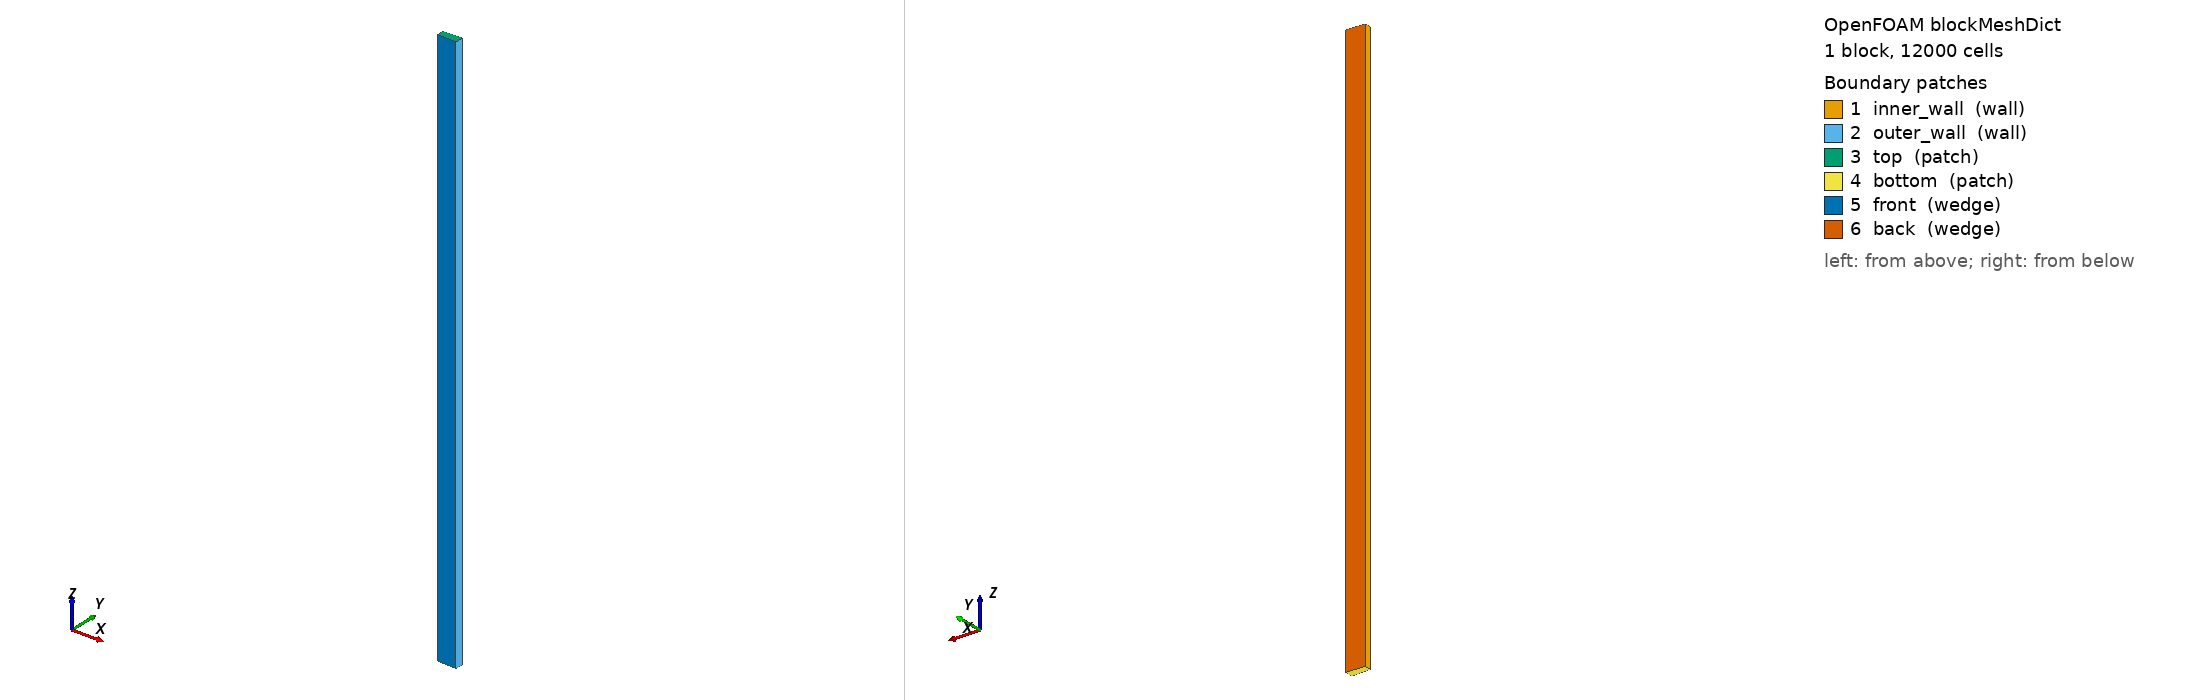

OpenFOAM case: the mesh blockMesh builds from blockMeshDict, 1 block(s), 12000 cells. Boundary patches (legend numbers): 1 inner_wall (wall), 2 outer_wall (wall), 3 top (patch), 4 bottom (patch), 5 front (wedge), 6 back (wedge). Left view from above one corner, right view from below the opposite corner. Boundary conditions: 2 field file(s) under 0/ or 0.orig/; 6 of 6 drawn patches have an entry in a shipped field file.

=== system/blockMeshDict ===
/*--------------------------------*- C++ -*----------------------------------*\
| =========                 |                                                 |
| \\      /  F ield         | OpenFOAM: The Open Source CFD Toolbox           |
|  \\    /   O peration     | Version:  v2506                                 |
|   \\  /    A nd           | Website:  www.openfoam.com                      |
|    \\/     M anipulation  |                                                 |
\*---------------------------------------------------------------------------*/
FoamFile
{
    version     2.0;
    format      ascii;
    class       dictionary;
    object      blockMeshDict;
}
// * * * * * * * * * * * * * * * * * * * * * * * * * * * * * * * * * * * * * //

// Geometry (Lopez-Guajardo reactor):
//   Inner radius:  0.0254 m   (25.4 mm)
//   Outer radius:  0.03175 m  (31.75 mm)
//   Gap:           0.00635 m  (6.35 mm)
//   Height:        0.1905 m   (190.5 mm)
//   Aspect ratio:  30
//   Radius ratio:  0.8
//   Wedge angle:   5 degrees (half-angle 2.5 deg)
//
//   cos(2.5 deg) = 0.9990482
//   sin(2.5 deg) = 0.0436194

convertToMeters 1;

vertices
(
    // Bottom (z = -0.09525), -y wedge face
    ( 0.02537582 -0.00110793 -0.09525)   // 0  inner, -2.5 deg
    ( 0.03171978 -0.00138492 -0.09525)   // 1  outer, -2.5 deg

    // Bottom (z = -0.09525), +y wedge face
    ( 0.03171978  0.00138492 -0.09525)   // 2  outer, +2.5 deg
    ( 0.02537582  0.00110793 -0.09525)   // 3  inner, +2.5 deg

    // Top (z = 0.09525), -y wedge face
    ( 0.02537582 -0.00110793  0.09525)   // 4  inner, -2.5 deg
    ( 0.03171978 -0.00138492  0.09525)   // 5  outer, -2.5 deg

    // Top (z = 0.09525), +y wedge face
    ( 0.03171978  0.00138492  0.09525)   // 6  outer, +2.5 deg
    ( 0.02537582  0.00110793  0.09525)   // 7  inner, +2.5 deg
);

blocks
(
    //                              radial  azimuthal  axial
    hex (0 1 2 3 4 5 6 7)          (20     1          600) simpleGrading (1 1 1)
);

edges
(
    // Bottom arcs (midpoint on the x-axis, y=0)
    arc 0 3  (0.0254   0  -0.09525)
    arc 1 2  (0.03175  0  -0.09525)

    // Top arcs
    arc 4 7  (0.0254   0   0.09525)
    arc 5 6  (0.03175  0   0.09525)
);

boundary
(
    inner_wall
    {
        type wall;
        faces
        (
            (0 4 7 3)
        );
    }
    outer_wall
    {
        type wall;
        faces
        (
            (1 2 6 5)
        );
    }
    top
    {
        type patch;
        faces
        (
            (4 5 6 7)
        );
    }
    bottom
    {
        type patch;
        faces
        (
            (0 3 2 1)
        );
    }
    front
    {
        type wedge;
        faces
        (
            (0 1 5 4)
        );
    }
    back
    {
        type wedge;
        faces
        (
            (3 7 6 2)
        );
    }
);

// ************************************************************************* //


=== system/controlDict ===
/*--------------------------------*- C++ -*----------------------------------*\
| =========                 |                                                 |
| \\      /  F ield         | OpenFOAM: The Open Source CFD Toolbox           |
|  \\    /   O peration     | Version:  2506                                  |
|   \\  /    A nd           | Website:  www.openfoam.com                      |
|    \\/     M anipulation  |                                                 |
\*---------------------------------------------------------------------------*/
// * * * * * * * * * * * * * * * * * * * * * * * * * * * * * * * * * * * * * //
FoamFile
{
    version         2;
    format          ascii;
    class           dictionary;
    location        "system";
    object          controlDict;
}

application     pimpleFoam;

startFrom       latestTime;

stopAt          endTime;

endTime         0;

deltaT          0.001;

writeControl    runTime;

writeInterval   0.001;

purgeWrite      0;

writeFormat     ascii;

writePrecision  9;

writeCompression no;

timeFormat      general;

timePrecision   9;

runTimeModifiable no;

functions
{
    scalarTransport
    {
        type            scalarTransport;
        libs            ( solverFunctionObjects );
        field           C;
        resetOnStartUp  false;
        schemesField    C;
        D               1e-09;
        nCorr           1;
    }
    rlMetrics
    {
        type            coded;
        libs            ( utilityFunctionObjects );
        name            rlMetrics;
        codeOptions     #{
            -I$(LIB_SRC)/TurbulenceModels/turbulenceModels/lnInclude \
            -I$(LIB_SRC)/TurbulenceModels/incompressible/lnInclude \
            -I$(LIB_SRC)/transportModels \
            -I$(LIB_SRC)/transportModels/incompressible/lnInclude
        #};
        codeLibs        #{
            -lincompressibleTurbulenceModels \
            -lturbulenceModels \
            -lincompressibleTransportModels
        #};
        codeInclude     #{
            #include "turbulentTransportModel.H"
        #};
        codeExecute     #{
            const fvMesh& mesh = dynamic_cast<const fvMesh&>(this->mesh());
            const Time&   runTime = mesh.time();

            const volScalarField& C = mesh.lookupObject<volScalarField>("C");
            const volVectorField& U = mesh.lookupObject<volVectorField>("U");

            // ---------- 20 radial bins at the bottom outlet ----------
            const label bottomID = mesh.boundaryMesh().findPatchID("bottom");
            const scalar Rin  = 0.0254;
            const scalar Rout = 0.03175;
            const label  nBins = 20;
            scalarField  binC(nBins, 0.0);
            scalarField  binVz(nBins, 0.0);
            scalarField  binW(nBins, 0.0);

            if (bottomID >= 0)
            {
                const scalarField& Cb = C.boundaryField()[bottomID];
                const vectorField& Ub = U.boundaryField()[bottomID];
                const vectorField& Cf = mesh.Cf().boundaryField()[bottomID];
                const scalarField  magSf(mag(mesh.Sf().boundaryField()[bottomID]));

                forAll(Cb, i)
                {
                    scalar r = sqrt(sqr(Cf[i].x()) + sqr(Cf[i].y()));
                    label  b = label((r - Rin) / (Rout - Rin) * nBins);
                    if (b < 0) b = 0;
                    if (b >= nBins) b = nBins - 1;
                    binC[b]  += Cb[i] * magSf[i];
                    binVz[b] += Ub[i].z() * magSf[i];
                    binW[b]  += magSf[i];
                }
            }
            reduce(binC,  sumOp<scalarField>());
            reduce(binVz, sumOp<scalarField>());
            reduce(binW,  sumOp<scalarField>());
            forAll(binC, b)
            {
                if (binW[b] > SMALL)
                {
                    binC[b]  /= binW[b];
                    binVz[b] /= binW[b];
                }
            }

            // ---------- Viscous torque on the inner cylinder ----------
            const label innerID = mesh.boundaryMesh().findPatchID("inner_wall");

            const incompressible::turbulenceModel& turb =
                mesh.lookupObject<incompressible::turbulenceModel>
                ("turbulenceProperties");

            tmp<volSymmTensorField> tdevReff = turb.devReff();
            const volSymmTensorField& devReff = tdevReff();

            vector M(vector::zero);
            if (innerID >= 0)
            {
                const vectorField& Sf  = mesh.Sf().boundaryField()[innerID];
                const vectorField& Cf  = mesh.Cf().boundaryField()[innerID];
                const symmTensorField& tauB = devReff.boundaryField()[innerID];

                forAll(Sf, i)
                {
                    M += (Cf[i] ^ (tauB[i] & Sf[i]));
                }
            }
            reduce(M, sumOp<vector>());

            // ---------- Log: t, Mz (kinematic), C and Vz values ----------
            Info<< "METRICS t=" << runTime.value()
                << " Mz_kin=" << M.z();
            forAll(binC, b)
            {
                Info<< " C" << b << "=" << binC[b];
            }
            forAll(binVz, b)
            {
                Info<< " Vz" << b << "=" << binVz[b];
            }
            Info<< endl;
        #};
    }
}


// ************************************************************************* //


=== 0.orig/C ===
/*--------------------------------*- C++ -*----------------------------------*\
| =========                 |                                                 |
| \\      /  F ield         | OpenFOAM: The Open Source CFD Toolbox           |
|  \\    /   O peration     | Version:  v2506                                 |
|   \\  /    A nd           | Web:      www.openfoam.com                      |
|    \\/     M anipulation  |                                                 |
\*---------------------------------------------------------------------------*/
FoamFile
{
    version     2.0;
    format      ascii;
    class       volScalarField;
    object      C;
}
// * * * * * * * * * * * * * * * * * * * * * * * * * * * * * * * * * * * * * //

dimensions      [0 0 0 0 0 0 0];

internalField   uniform 0;

boundaryField
{
    "inner_wall"    {type zeroGradient;}
    "outer_wall"    {type zeroGradient;}

    "top"
    {
        // Inner 1/4 of the gap injects fluid B (C=1), outer 3/4 injects fluid A (C=0)
        // Gap: R_inner=0.038, R_outer=0.04035, 1/4 mark at r=0.0385875
        type            codedFixedValue;
        value           uniform 0;
        name            topInletC;
        code
        #{
            const vectorField& Cf = patch().Cf();
            scalarField& field = *this;
            const scalar Rin  = 0.038;
            const scalar Rout = 0.04035;
            const scalar Rcut = Rin + 0.25 * (Rout - Rin);  // 1/4 of gap

            forAll(Cf, i)
            {
                scalar r = sqrt(sqr(Cf[i].x()) + sqr(Cf[i].y()));
                field[i] = (r <= Rcut) ? 1.0 : 0.0;
            }
        #};
    }

    "bottom"
    {
        type            inletOutlet;
        inletValue      uniform 0;
        value           uniform 0;
    }

    "front"         {type wedge;}
    "back"          {type wedge;}
}

// ************************************************************************* //


Also in the case, not shown: 0/U (29262 bytes, source omitted); constant/polyMesh/faces.gz (numeric list); constant/polyMesh/neighbour.gz (numeric list).
